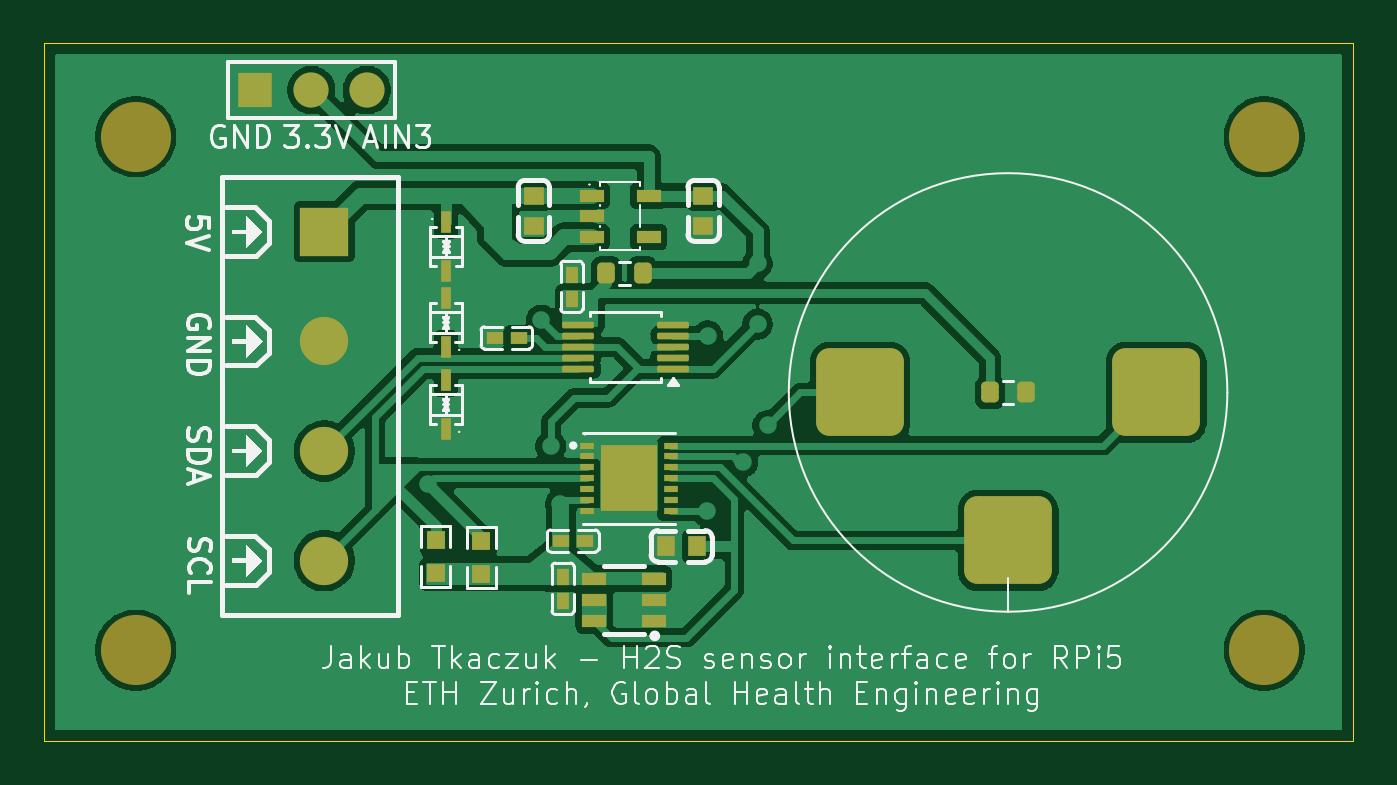
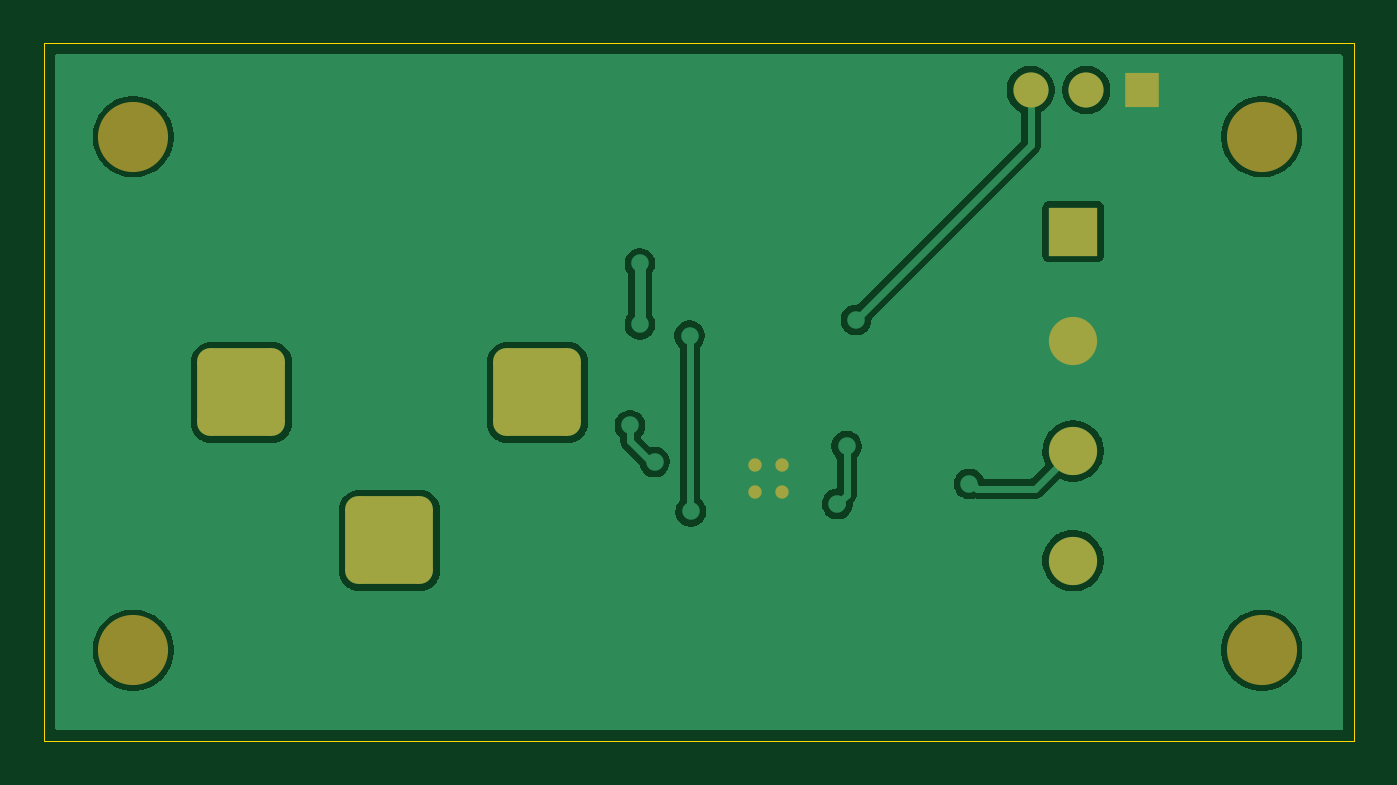
Circuit board: 9 layer files. Board 59.7 x 31.8 mm.
- bottom_copper: H2S_Sensor-B_Cu.gbr (38591 bytes)
- bottom_mask: H2S_Sensor-B_Mask.gbr (1869 bytes)
- paste: H2S_Sensor-B_Paste.gbr (596 bytes)
- bottom_silk: H2S_Sensor-B_Silkscreen.gbr (456 bytes)
- outline: H2S_Sensor-Edge_Cuts.gbr (612 bytes)
- top_copper: H2S_Sensor-F_Cu.gbr (73301 bytes)
- top_mask: H2S_Sensor-F_Mask.gbr (4427 bytes)
- paste: H2S_Sensor-F_Paste.gbr (3689 bytes)
- top_silk: H2S_Sensor-F_Silkscreen.gbr (65702 bytes)

=== bottom_copper: H2S_Sensor-B_Cu.gbr (38591 bytes, source omitted) ===
=== bottom_mask: H2S_Sensor-B_Mask.gbr (1869 bytes, source withheld) ===
=== paste: H2S_Sensor-B_Paste.gbr ===
%TF.GenerationSoftware,KiCad,Pcbnew,10.0.1*%
%TF.CreationDate,2026-07-03T13:51:42+02:00*%
%TF.ProjectId,H2S_Sensor,4832535f-5365-46e7-936f-722e6b696361,rev?*%
%TF.SameCoordinates,Original*%
%TF.FileFunction,Paste,Bot*%
%TF.FilePolarity,Positive*%
%FSLAX46Y46*%
G04 Gerber Fmt 4.6, Leading zero omitted, Abs format (unit mm)*
G04 Created by KiCad (PCBNEW 10.0.1) date 2026-07-03 13:51:42*
%MOMM*%
%LPD*%
G01*
G04 APERTURE LIST*
%ADD10C,0.610000*%
G04 APERTURE END LIST*
D10*
%TO.C,U2*%
X175990000Y-90600000D03*
X174790000Y-90600000D03*
X175990000Y-91800000D03*
X174790000Y-91800000D03*
%TD*%
M02*

=== bottom_silk: H2S_Sensor-B_Silkscreen.gbr ===
%TF.GenerationSoftware,KiCad,Pcbnew,10.0.1*%
%TF.CreationDate,2026-07-03T13:51:42+02:00*%
%TF.ProjectId,H2S_Sensor,4832535f-5365-46e7-936f-722e6b696361,rev?*%
%TF.SameCoordinates,Original*%
%TF.FileFunction,Legend,Bot*%
%TF.FilePolarity,Positive*%
%FSLAX46Y46*%
G04 Gerber Fmt 4.6, Leading zero omitted, Abs format (unit mm)*
G04 Created by KiCad (PCBNEW 10.0.1) date 2026-07-03 13:51:42*
%MOMM*%
%LPD*%
G01*
G04 APERTURE LIST*
G04 APERTURE END LIST*
M02*

=== outline: H2S_Sensor-Edge_Cuts.gbr ===
%TF.GenerationSoftware,KiCad,Pcbnew,10.0.1*%
%TF.CreationDate,2026-07-03T13:51:42+02:00*%
%TF.ProjectId,H2S_Sensor,4832535f-5365-46e7-936f-722e6b696361,rev?*%
%TF.SameCoordinates,Original*%
%TF.FileFunction,Profile,NP*%
%FSLAX46Y46*%
G04 Gerber Fmt 4.6, Leading zero omitted, Abs format (unit mm)*
G04 Created by KiCad (PCBNEW 10.0.1) date 2026-07-03 13:51:42*
%MOMM*%
%LPD*%
G01*
G04 APERTURE LIST*
%TA.AperFunction,Profile*%
%ADD10C,0.050000*%
%TD*%
G04 APERTURE END LIST*
D10*
X148700000Y-71340000D02*
X208430000Y-71340000D01*
X208430000Y-103190000D01*
X148700000Y-103190000D01*
X148700000Y-71340000D01*
M02*

=== top_copper: H2S_Sensor-F_Cu.gbr (73301 bytes, source omitted) ===
=== top_mask: H2S_Sensor-F_Mask.gbr ===
%TF.GenerationSoftware,KiCad,Pcbnew,10.0.1*%
%TF.CreationDate,2026-07-03T13:51:42+02:00*%
%TF.ProjectId,H2S_Sensor,4832535f-5365-46e7-936f-722e6b696361,rev?*%
%TF.SameCoordinates,Original*%
%TF.FileFunction,Soldermask,Top*%
%TF.FilePolarity,Negative*%
%FSLAX46Y46*%
G04 Gerber Fmt 4.6, Leading zero omitted, Abs format (unit mm)*
G04 Created by KiCad (PCBNEW 10.0.1) date 2026-07-03 13:51:42*
%MOMM*%
%LPD*%
G01*
G04 APERTURE LIST*
G04 Aperture macros list*
%AMRoundRect*
0 Rectangle with rounded corners*
0 $1 Rounding radius*
0 $2 $3 $4 $5 $6 $7 $8 $9 X,Y pos of 4 corners*
0 Add a 4 corners polygon primitive as box body*
4,1,4,$2,$3,$4,$5,$6,$7,$8,$9,$2,$3,0*
0 Add four circle primitives for the rounded corners*
1,1,$1+$1,$2,$3*
1,1,$1+$1,$4,$5*
1,1,$1+$1,$6,$7*
1,1,$1+$1,$8,$9*
0 Add four rect primitives between the rounded corners*
20,1,$1+$1,$2,$3,$4,$5,0*
20,1,$1+$1,$4,$5,$6,$7,0*
20,1,$1+$1,$6,$7,$8,$9,0*
20,1,$1+$1,$8,$9,$2,$3,0*%
G04 Aperture macros list end*
%ADD10R,1.575000X1.600000*%
%ADD11C,1.600000*%
%ADD12RoundRect,0.200000X0.200000X0.275000X-0.200000X0.275000X-0.200000X-0.275000X0.200000X-0.275000X0*%
%ADD13R,0.860000X0.810000*%
%ADD14R,0.790000X0.540000*%
%ADD15C,3.200000*%
%ADD16R,0.900000X0.800000*%
%ADD17R,0.800000X0.900000*%
%ADD18C,0.610000*%
%ADD19R,0.665000X0.280000*%
%ADD20R,2.600000X3.000000*%
%ADD21RoundRect,0.075000X0.650000X0.075000X-0.650000X0.075000X-0.650000X-0.075000X0.650000X-0.075000X0*%
%ADD22R,0.490000X0.985000*%
%ADD23R,2.200000X2.200000*%
%ADD24C,2.200000*%
%ADD25R,0.540000X0.790000*%
%ADD26RoundRect,0.200000X-0.200000X-0.275000X0.200000X-0.275000X0.200000X0.275000X-0.200000X0.275000X0*%
%ADD27RoundRect,0.600000X-1.400000X-1.400000X1.400000X-1.400000X1.400000X1.400000X-1.400000X1.400000X0*%
%ADD28R,1.100000X0.600000*%
G04 APERTURE END LIST*
D10*
%TO.C,H5*%
X158360000Y-73490000D03*
D11*
X160900000Y-73490000D03*
X163440000Y-73490000D03*
%TD*%
D12*
%TO.C,R17*%
X176015000Y-81840000D03*
X174365000Y-81840000D03*
%TD*%
D13*
%TO.C,R1*%
X168656000Y-94054800D03*
X168656000Y-95554800D03*
%TD*%
D14*
%TO.C,C5*%
X173390000Y-94050000D03*
X172290000Y-94050000D03*
%TD*%
D15*
%TO.C,H3*%
X204360000Y-75620000D03*
%TD*%
D16*
%TO.C,C1*%
X178790000Y-79700000D03*
X178790000Y-78300000D03*
%TD*%
D17*
%TO.C,C6*%
X178490000Y-94290000D03*
X177090000Y-94290000D03*
%TD*%
D15*
%TO.C,H2*%
X204360000Y-99030000D03*
%TD*%
D16*
%TO.C,C2*%
X171050000Y-79700000D03*
X171050000Y-78300000D03*
%TD*%
D18*
%TO.C,U2*%
X175990000Y-90600000D03*
X174790000Y-90600000D03*
X175990000Y-91800000D03*
X174790000Y-91800000D03*
D19*
X173480000Y-89700000D03*
X173480000Y-90200000D03*
X173480000Y-90700000D03*
X173480000Y-91200000D03*
X173480000Y-91700000D03*
X173480000Y-92200000D03*
X173480000Y-92700000D03*
X177300000Y-92700000D03*
X177300000Y-92200000D03*
X177300000Y-91700000D03*
X177300000Y-91200000D03*
X177300000Y-90700000D03*
X177300000Y-90200000D03*
X177300000Y-89700000D03*
D20*
X175390000Y-91200000D03*
%TD*%
D21*
%TO.C,U7*%
X177390000Y-86200000D03*
X177390000Y-85700000D03*
X177390000Y-85200000D03*
X177390000Y-84700000D03*
X177390000Y-84200000D03*
X173090000Y-84200000D03*
X173090000Y-84700000D03*
X173090000Y-85200000D03*
X173090000Y-85700000D03*
X173090000Y-86200000D03*
%TD*%
D22*
%TO.C,E3*%
X167030000Y-88950000D03*
X167030000Y-86710000D03*
%TD*%
D23*
%TO.C,CN1*%
X161500000Y-79950000D03*
D24*
X161500000Y-84950000D03*
X161500000Y-89950000D03*
X161500000Y-94950000D03*
%TD*%
D25*
%TO.C,C3*%
X172780000Y-83010000D03*
X172780000Y-81910000D03*
%TD*%
D13*
%TO.C,R2*%
X166573200Y-95530800D03*
X166573200Y-94030800D03*
%TD*%
D26*
%TO.C,TH1*%
X191855000Y-87280000D03*
X193505000Y-87280000D03*
%TD*%
D27*
%TO.C,J5*%
X192680000Y-94030000D03*
X199430000Y-87280000D03*
X185930000Y-87280000D03*
%TD*%
D15*
%TO.C,H1*%
X152900000Y-99030000D03*
%TD*%
D22*
%TO.C,E1*%
X167040000Y-79500000D03*
X167040000Y-81740000D03*
%TD*%
D25*
%TO.C,C7*%
X172380000Y-96780000D03*
X172380000Y-95680000D03*
%TD*%
D14*
%TO.C,C4*%
X169265600Y-84785200D03*
X170365600Y-84785200D03*
%TD*%
D22*
%TO.C,E2*%
X167030000Y-85210000D03*
X167030000Y-82970000D03*
%TD*%
D15*
%TO.C,H4*%
X152900000Y-75620000D03*
%TD*%
D28*
%TO.C,U3*%
X176520000Y-97680000D03*
X176520000Y-96730000D03*
X176520000Y-95780000D03*
X173820000Y-95780000D03*
X173820000Y-96730000D03*
X173820000Y-97680000D03*
%TD*%
%TO.C,U1*%
X173690000Y-78300000D03*
X173690000Y-79250000D03*
X173690000Y-80200000D03*
X176290000Y-80200000D03*
X176290000Y-78300000D03*
%TD*%
M02*

=== paste: H2S_Sensor-F_Paste.gbr ===
%TF.GenerationSoftware,KiCad,Pcbnew,10.0.1*%
%TF.CreationDate,2026-07-03T13:51:42+02:00*%
%TF.ProjectId,H2S_Sensor,4832535f-5365-46e7-936f-722e6b696361,rev?*%
%TF.SameCoordinates,Original*%
%TF.FileFunction,Paste,Top*%
%TF.FilePolarity,Positive*%
%FSLAX46Y46*%
G04 Gerber Fmt 4.6, Leading zero omitted, Abs format (unit mm)*
G04 Created by KiCad (PCBNEW 10.0.1) date 2026-07-03 13:51:42*
%MOMM*%
%LPD*%
G01*
G04 APERTURE LIST*
G04 Aperture macros list*
%AMRoundRect*
0 Rectangle with rounded corners*
0 $1 Rounding radius*
0 $2 $3 $4 $5 $6 $7 $8 $9 X,Y pos of 4 corners*
0 Add a 4 corners polygon primitive as box body*
4,1,4,$2,$3,$4,$5,$6,$7,$8,$9,$2,$3,0*
0 Add four circle primitives for the rounded corners*
1,1,$1+$1,$2,$3*
1,1,$1+$1,$4,$5*
1,1,$1+$1,$6,$7*
1,1,$1+$1,$8,$9*
0 Add four rect primitives between the rounded corners*
20,1,$1+$1,$2,$3,$4,$5,0*
20,1,$1+$1,$4,$5,$6,$7,0*
20,1,$1+$1,$6,$7,$8,$9,0*
20,1,$1+$1,$8,$9,$2,$3,0*%
G04 Aperture macros list end*
%ADD10RoundRect,0.200000X0.200000X0.275000X-0.200000X0.275000X-0.200000X-0.275000X0.200000X-0.275000X0*%
%ADD11R,0.860000X0.810000*%
%ADD12R,0.790000X0.540000*%
%ADD13R,0.900000X0.800000*%
%ADD14R,0.800000X0.900000*%
%ADD15C,0.610000*%
%ADD16R,0.665000X0.280000*%
%ADD17R,2.600000X3.000000*%
%ADD18RoundRect,0.075000X0.650000X0.075000X-0.650000X0.075000X-0.650000X-0.075000X0.650000X-0.075000X0*%
%ADD19R,0.490000X0.985000*%
%ADD20R,0.540000X0.790000*%
%ADD21RoundRect,0.200000X-0.200000X-0.275000X0.200000X-0.275000X0.200000X0.275000X-0.200000X0.275000X0*%
%ADD22R,1.100000X0.600000*%
G04 APERTURE END LIST*
D10*
%TO.C,R17*%
X176015000Y-81840000D03*
X174365000Y-81840000D03*
%TD*%
D11*
%TO.C,R1*%
X168656000Y-94054800D03*
X168656000Y-95554800D03*
%TD*%
D12*
%TO.C,C5*%
X173390000Y-94050000D03*
X172290000Y-94050000D03*
%TD*%
D13*
%TO.C,C1*%
X178790000Y-79700000D03*
X178790000Y-78300000D03*
%TD*%
D14*
%TO.C,C6*%
X178490000Y-94290000D03*
X177090000Y-94290000D03*
%TD*%
D13*
%TO.C,C2*%
X171050000Y-79700000D03*
X171050000Y-78300000D03*
%TD*%
D15*
%TO.C,U2*%
X175990000Y-90600000D03*
X174790000Y-90600000D03*
X175990000Y-91800000D03*
X174790000Y-91800000D03*
D16*
X173480000Y-89700000D03*
X173480000Y-90200000D03*
X173480000Y-90700000D03*
X173480000Y-91200000D03*
X173480000Y-91700000D03*
X173480000Y-92200000D03*
X173480000Y-92700000D03*
X177300000Y-92700000D03*
X177300000Y-92200000D03*
X177300000Y-91700000D03*
X177300000Y-91200000D03*
X177300000Y-90700000D03*
X177300000Y-90200000D03*
X177300000Y-89700000D03*
D17*
X175390000Y-91200000D03*
%TD*%
D18*
%TO.C,U7*%
X177390000Y-86200000D03*
X177390000Y-85700000D03*
X177390000Y-85200000D03*
X177390000Y-84700000D03*
X177390000Y-84200000D03*
X173090000Y-84200000D03*
X173090000Y-84700000D03*
X173090000Y-85200000D03*
X173090000Y-85700000D03*
X173090000Y-86200000D03*
%TD*%
D19*
%TO.C,E3*%
X167030000Y-88950000D03*
X167030000Y-86710000D03*
%TD*%
D20*
%TO.C,C3*%
X172780000Y-83010000D03*
X172780000Y-81910000D03*
%TD*%
D11*
%TO.C,R2*%
X166573200Y-95530800D03*
X166573200Y-94030800D03*
%TD*%
D21*
%TO.C,TH1*%
X191855000Y-87280000D03*
X193505000Y-87280000D03*
%TD*%
D19*
%TO.C,E1*%
X167040000Y-79500000D03*
X167040000Y-81740000D03*
%TD*%
D20*
%TO.C,C7*%
X172380000Y-96780000D03*
X172380000Y-95680000D03*
%TD*%
D12*
%TO.C,C4*%
X169265600Y-84785200D03*
X170365600Y-84785200D03*
%TD*%
D19*
%TO.C,E2*%
X167030000Y-85210000D03*
X167030000Y-82970000D03*
%TD*%
D22*
%TO.C,U3*%
X176520000Y-97680000D03*
X176520000Y-96730000D03*
X176520000Y-95780000D03*
X173820000Y-95780000D03*
X173820000Y-96730000D03*
X173820000Y-97680000D03*
%TD*%
%TO.C,U1*%
X173690000Y-78300000D03*
X173690000Y-79250000D03*
X173690000Y-80200000D03*
X176290000Y-80200000D03*
X176290000Y-78300000D03*
%TD*%
M02*

=== top_silk: H2S_Sensor-F_Silkscreen.gbr (65702 bytes, source omitted) ===
